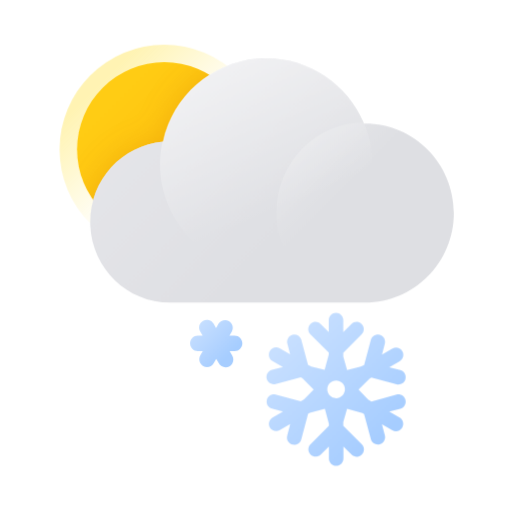
t = 0.00 s
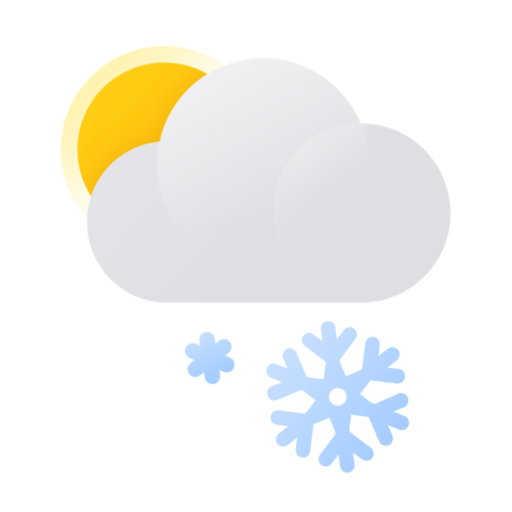
t = 0.45 s
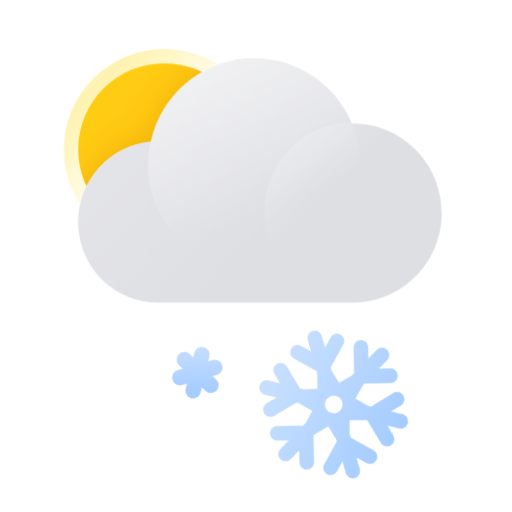
t = 0.90 s
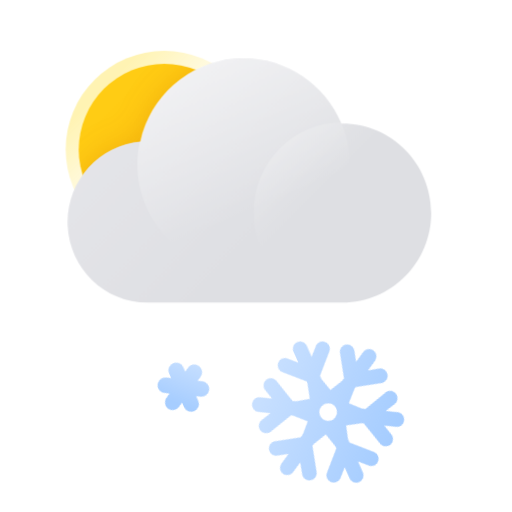
t = 1.35 s
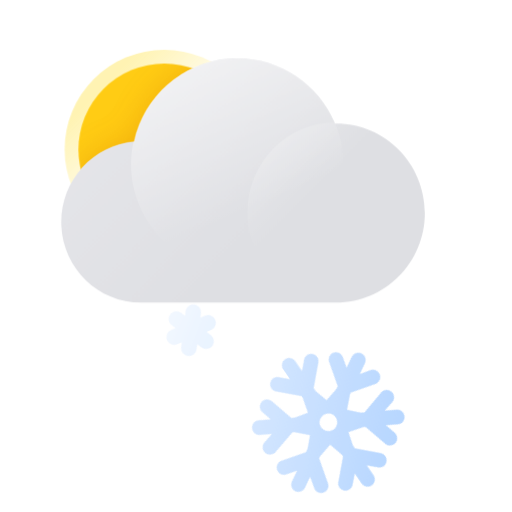
t = 1.95 s
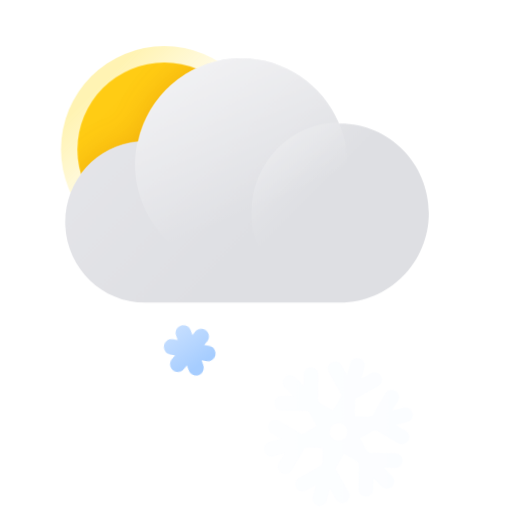
t = 2.51 s

The animated SVG that drew these frames (rendered in a browser with its animation timeline set to each time). Animation: 14 CSS @keyframes rules; one cycle of 3.00 s, repeats indefinitely.

<?xml version="1.0" encoding="UTF-8"?>
<svg width="176px" height="176px" viewBox="0 0 176 176" version="1.1" xmlns="http://www.w3.org/2000/svg" xmlns:xlink="http://www.w3.org/1999/xlink">
    <title>날씨아이콘_흐려져눈</title>
    <defs>
        <linearGradient x1="8.56983873%" y1="12.4963644%" x2="75.7929893%" y2="73.6363064%" id="linearGradient-1">
            <stop stop-color="#C7DFFF" offset="0%"></stop>
            <stop stop-color="#C7DFFF" offset="0%"></stop>
            <stop stop-color="#A6CDFF" offset="100%"></stop>
        </linearGradient>
        <linearGradient x1="18.8093397%" y1="15.8044884%" x2="81.225687%" y2="84.3286421%" id="linearGradient-2">
            <stop stop-color="#C7DFFF" offset="0%"></stop>
            <stop stop-color="#C7DFFF" offset="0%"></stop>
            <stop stop-color="#A6CDFF" offset="100%"></stop>
        </linearGradient>
        <linearGradient x1="18.8611111%" y1="18.8611111%" x2="54.7361111%" y2="54.75%" id="linearGradient-3">
            <stop stop-color="#FFD800" offset="0%"></stop>
            <stop stop-color="#FFD800" stop-opacity="0" offset="100%"></stop>
        </linearGradient>
        <linearGradient x1="22.5333333%" y1="22.5333333%" x2="85.1333333%" y2="85.1333333%" id="linearGradient-4">
            <stop stop-color="#FFCC14" offset="0%"></stop>
            <stop stop-color="#FFB90A" offset="100%"></stop>
        </linearGradient>
        <circle id="path-5" cx="30.0753694" cy="30.37" r="30"></circle>
        <filter x="-15.9%" y="-23.8%" width="131.7%" height="147.6%" filterUnits="objectBoundingBox" id="filter-7">
            <feOffset dx="0" dy="0" in="SourceAlpha" result="shadowOffsetOuter1"></feOffset>
            <feGaussianBlur stdDeviation="5" in="shadowOffsetOuter1" result="shadowBlurOuter1"></feGaussianBlur>
            <feColorMatrix values="0 0 0 0 0.619607843   0 0 0 0 0.215686275   0 0 0 0 0  0 0 0 0.3 0" type="matrix" in="shadowBlurOuter1" result="shadowMatrixOuter1"></feColorMatrix>
            <feMerge>
                <feMergeNode in="shadowMatrixOuter1"></feMergeNode>
                <feMergeNode in="SourceGraphic"></feMergeNode>
            </feMerge>
        </filter>
        <linearGradient x1="-24.8889602%" y1="9.69013299%" x2="63.3983994%" y2="64.8559368%" id="linearGradient-8">
            <stop stop-color="#E9E9ED" offset="0%"></stop>
            <stop stop-color="#DEDFE3" offset="100%"></stop>
        </linearGradient>
        <linearGradient x1="8.53564286%" y1="7.18052109%" x2="39.7615164%" y2="39.4385856%" id="linearGradient-9">
            <stop stop-color="#FFFFFF" offset="0%"></stop>
            <stop stop-color="#FFFFFF" stop-opacity="0" offset="100%"></stop>
        </linearGradient>
        <linearGradient x1="29.1981255%" y1="1.58812809%" x2="59.1772976%" y2="71.3486071%" id="linearGradient-10">
            <stop stop-color="#FFFFFF" offset="0%"></stop>
            <stop stop-color="#FFFFFF" stop-opacity="0" offset="100%"></stop>
        </linearGradient>
    </defs>
    <style type="text/css">
      <![CDATA[
      #sun-core {
      -webkit-transform-origin: 17% 17%; -webkit-animation: sun-core-anim 1.5s cubic-bezier(0.445, 0.05, 0.55, 0.95) alternate infinite;
      transform-origin: 17% 17%; animation: sun-core-anim 1.5s cubic-bezier(0.445, 0.05, 0.55, 0.95) alternate infinite;
      }
      @-webkit-keyframes sun-core-anim {
      0% { -webkit-transform: scale(1); }
      100% { -webkit-transform: scale(0.98); }
      }
      @keyframes sun-core-anim {
      0% { transform: scale(1); }
      100% { transform: scale(0.98); }
      }
      #sun-shine {
      -webkit-transform-origin: 20.6% 20.6%; -webkit-animation: sun-shine-anim 1.5s cubic-bezier(0.445, 0.05, 0.55, 0.95) alternate infinite;
      transform-origin: 20.6% 20.6%; animation: sun-shine-anim 1.5s cubic-bezier(0.445, 0.05, 0.55, 0.95) alternate infinite;
      }
      @-webkit-keyframes sun-shine-anim {
      0% { -webkit-transform: scale(1); }
      100% { -webkit-transform: scale(0.94); }
      }
      @keyframes sun-shine-anim {
      0% { transform: scale(1); }
      100% { transform: scale(0.94); }
      }
      #cloud {
      -webkit-animation: cloud-anim 2s cubic-bezier(0.445, 0.05, 0.55, 0.95) alternate infinite;
      animation: cloud-anim 2s cubic-bezier(0.445, 0.05, 0.55, 0.95) alternate infinite;
      }
      @-webkit-keyframes cloud-anim {
      0% { -webkit-transform: translate(0px, 0); }
      100% { -webkit-transform: translate(-10px, 0); }
      }
      @keyframes cloud-anim {
      0% { transform: translate(0px, 0); }
      100% { transform: translate(-10px, 0); }
      }
      #snow-contain-0 {
      -webkit-animation: snow-contain-anim-0 2.3s linear infinite;
      animation: snow-contain-anim-0 2.3s linear infinite;
      }
      @-webkit-keyframes snow-contain-anim-0 {
      0% { opacity: 1; -webkit-transform: translate(0px, 0px); }
      60% { opacity: 1; }
      80% { opacity: 0; -webkit-transform: translate(-5px, 20px); }
      80.01% { opacity: 0; -webkit-transform: translate(2px, -6px); }
      100% { opacity: 1; -webkit-transform: translate(0px, 0px); }
      }
      @keyframes snow-contain-anim-0 {
      0% { opacity: 1; transform: translate(0px, 0px); }
      60% { opacity: 1; }
      80% { opacity: 0; transform: translate(-5px, 20px); }
      80.01% { opacity: 0; transform: translate(2px, -6px); }
      100% { opacity: 1; transform: translate(0px, 0px); }
      }
      #snow-header-0 {
      -webkit-transform-origin: 5.2% 6.5%; -webkit-animation: snow-header-anim-0 2.3s linear infinite;
      transform-origin: 5.2% 6.5%; animation: snow-header-anim-0 2.3s linear infinite;
      }
      @-webkit-keyframes snow-header-anim-0 {
      0% { -webkit-transform: rotate(0deg); }
      80% { -webkit-transform: rotate(90deg); }
      80.01% { -webkit-transform: rotate(-30deg); }
      100% { -webkit-transform: rotate(0deg); }
      }
      @keyframes snow-header-anim-0 {
      0% { transform: rotate(0deg); }
      80% { transform: rotate(90deg); }
      80.01% { transform: rotate(-30deg); }
      100% { transform: rotate(0deg); }
      }

      #snow-contain-1 {
      -webkit-animation: snow-contain-anim-1 3s linear infinite;
      animation: snow-contain-anim-1 3s linear infinite;
      }
      @-webkit-keyframes snow-contain-anim-1 {
      0% { opacity: 1; -webkit-transform: translate(0px, 0px); }
      60% { opacity: 1; }
      85% { opacity: 0; -webkit-transform: translate(10px, 15px); }
      85.01% { opacity: 0; -webkit-transform: translate(-2px, -4px); }
      100% { opacity: 1; -webkit-transform: translate(0px, 0px); }
      }
      @keyframes snow-contain-anim-1 {
      0% { opacity: 1; transform: translate(0px, 0px); }
      60% { opacity: 1; }
      85% { opacity: 0; transform: translate(10px, 15px); }
      85.01% { opacity: 0; transform: translate(-2px, -4px); }
      100% { opacity: 1; transform: translate(0px, 0px); }
      }
      #snow-header-1 {
      -webkit-transform-origin: 28.5% 15.5%; -webkit-animation: snow-header-anim-1 3s linear infinite;
      transform-origin: 28.5% 15.5%; animation: snow-header-anim-1 3s linear infinite;
      }
      @-webkit-keyframes snow-header-anim-1 {
      0% { -webkit-transform: rotate(0deg); }
      85% { -webkit-transform: rotate(-45deg); }
      85.01% { -webkit-transform: rotate(15deg); }
      100% { -webkit-transform: rotate(0deg); }
      }
      @keyframes snow-header-anim-1 {
      0% { transform: rotate(0deg); }
      85% { transform: rotate(-45deg); }
      85.01% { transform: rotate(15deg); }
      100% { transform: rotate(0deg); }
      }
      ]]>
    </style>
    <g id="날씨아이콘_흐려져눈" stroke="none" stroke-width="1" fill="none" fill-rule="evenodd">
        <g id="아이콘" transform="translate(20.000000, 15.000000)">
            <g id="21_흐려져눈" transform="translate(45.000000, 92.000000)" fill-rule="nonzero">
              <g id="cloud">
                <g id="아이콘">
                  <g id="snow-contain-0">
                    <path id="snow-header-0" d="M10.13,4.26 L9.27,5.75 L8.42,4.26 C8.07362733,3.64350324 7.49522436,3.19101246 6.81348346,3.00320505 C6.13174255,2.81539763 5.40321671,2.90785293 4.79,3.26 L4.79,3.26 C4.17350324,3.60637267 3.72101246,4.18477564 3.53320505,4.86651654 C3.34539763,5.54825745 3.43785293,6.27678329 3.79,6.89 L4.65,8.37 L3,8.37 C1.53092257,8.37 0.34,9.56092257 0.34,11.03 C0.34,12.4990774 1.53092257,13.69 3,13.69 L4.71,13.69 L3.85,15.17 C3.12143938,16.4513576 3.56906162,18.0807026 4.85,18.81 L4.85,18.81 C6.12909348,19.5317772 7.75097668,19.0849775 8.48,17.81 L9.33,16.33 L10.19,17.81 C10.6393273,18.6822557 11.5323477,19.2363256 12.5134151,19.2515508 C13.4944825,19.2667759 14.4042659,18.7406837 14.8804434,17.8827909 C15.3566208,17.0248981 15.3218582,15.9745313 14.79,15.15 L13.94,13.67 L15.65,13.67 C17.1190773,13.6699999 18.3099998,12.4790773 18.3099998,11.01 C18.3099998,9.54092265 17.1190773,8.35000012 15.65,8.35 L13.88,8.35 L14.73,6.87 C15.3797487,5.60867663 14.9251495,4.05941115 13.6968817,3.34915194 C12.4686139,2.63889273 10.8990924,3.01768845 10.13,4.21 L10.13,4.26 Z" fill="url(#linearGradient-1)"></path>
                  </g>
                  <g id="snow-contain-1">
                    <path id="snow-header-1" d="M71.31,28.63 L62.67,31 L61.54,30.34 L58.24,26.94 L62.08,23.09 L62.67,22.75 L71.31,25.06 C72.6437677,25.4189851 74.0160149,24.6287677 74.375,23.295 C74.7339851,21.9612323 73.9437677,20.5889851 72.61,20.23 L68.8,19.23 L72.38,17.17 C73.5784579,16.479644 73.9903559,14.9484579 73.3,13.75 C72.609644,12.5515421 71.0784579,12.1396441 69.88,12.83 L66.3,14.9 L67.3,11.09 C67.6299582,9.76609603 66.8374932,8.4221433 65.5192959,8.07007817 C64.2010985,7.71801304 62.8440735,8.48787838 62.47,9.8 L60.15,18.44 L59,19 L54.31,20.18 L53,15.55 L53,14.24 L59.32,7.92 C59.9523601,7.28763991 60.1993248,6.36595499 59.967865,5.50213504 C59.7364051,4.63831508 59.0616849,3.96359489 58.197865,3.73213504 C57.334045,3.50067518 56.4123601,3.74763991 55.78,4.38 L53,7.17 L53,3 C53,1.61928813 51.8807119,0.5 50.5,0.5 C49.1192881,0.5 48,1.61928813 48,3 L48,7.13 L45.21,4.34 C44.5776399,3.70763991 43.655955,3.46067518 42.792135,3.69213504 C41.9283151,3.92359489 41.2535949,4.59831508 41.022135,5.46213504 C40.7906752,6.32595499 41.0376399,7.24763991 41.67,7.88 L48,14.2 L48,14.89 L46.58,20.14 L42,19 L40.86,18.35 L38.55,9.71 C38.1279518,8.4611257 36.8086902,7.75456644 35.535248,8.09538397 C34.2618058,8.43620149 33.4718256,9.70726737 33.73,11 L34.73,14.81 L31.16,12.74 C30.3847337,12.293418 29.4301094,12.2943589 28.6557248,12.7424682 C27.8813403,13.1905776 27.404843,14.0177769 27.4057248,14.9124682 C27.4066067,15.8071596 27.8847336,16.633418 28.66,17.08 L32.23,19.14 L28.43,20.14 C27.5618446,20.374009 26.8844783,21.0533975 26.6530583,21.9222466 C26.4216383,22.7910957 26.6713229,23.7174065 27.3080583,24.3522466 C27.9447937,24.9870868 28.8718446,25.234009 29.74,25 L38.38,22.69 L38.97,23.03 L42.81,26.88 L39.52,30.28 L38.38,30.94 L29.74,28.62 C28.416096,28.2900418 27.0721433,29.0825068 26.7200782,30.4007041 C26.368013,31.7189015 27.1378784,33.0759265 28.45,33.45 L32.25,34.45 L28.68,36.52 C27.900123,36.963404 27.417617,37.790683 27.4156447,38.6877958 C27.4136725,39.5849085 27.8925366,40.414301 28.6704565,40.8611297 C29.4483763,41.3079583 30.406074,41.3037109 31.18,40.85 L34.75,38.79 L33.75,42.59 C33.456581,43.4741079 33.6769229,44.4480007 34.3223408,45.119698 C34.9677587,45.7913954 35.9320872,46.0504092 36.8271956,45.7924896 C37.722304,45.53457 38.4009551,44.8021423 38.59,43.89 L40.9,35.25 L41.5,34.91 L46.66,33.53 L48.05,38.69 L48.05,39.37 L41.72,45.7 C41.2497915,46.1690213 40.9855311,46.8058637 40.9855311,47.47 C40.9855311,48.1341363 41.2497915,48.7709787 41.72,49.24 C42.6990989,50.2137828 44.2809011,50.2137828 45.26,49.24 L48.05,46.45 L48.05,50.58 C48.05,51.9607119 49.1692881,53.08 50.55,53.08 C51.9307119,53.08 53.05,51.9607119 53.05,50.58 L53.05,46.45 L55.83,49.24 C56.4623601,49.8723601 57.384045,50.1193248 58.247865,49.887865 C59.1116849,49.6564051 59.7864051,48.9816849 60.017865,48.117865 C60.2493248,47.254045 60.0023601,46.3323601 59.37,45.7 L53,39.4 L53,38.09 L54.3,33.54 L59.55,34.94 L60.14,35.28 L62.46,43.92 C62.8189851,45.2537677 64.1912323,46.0439851 65.525,45.685 C66.8587677,45.3260149 67.6489851,43.9537677 67.29,42.62 L66.29,38.82 L69.87,40.88 C71.0646499,41.5592257 72.5835511,41.1468539 73.2706863,39.9567358 C73.9578215,38.7666176 73.555534,37.2450144 72.37,36.55 L68.79,34.48 L72.6,33.48 C73.9337677,33.1210149 74.7239851,31.7487677 74.365,30.415 C74.0060149,29.0812323 72.6337677,28.2910149 71.3,28.65 L71.31,28.63 Z M48.39,28.96 L48.39,28.96 C47.8189749,28.3963161 47.4975519,27.6273772 47.4975519,26.825 C47.4975519,26.0226228 47.8189749,25.2536839 48.39,24.69 L48.39,24.69 C48.9536839,24.1189749 49.7226228,23.7975519 50.525,23.7975519 C51.3273772,23.7975519 52.0963161,24.1189749 52.66,24.69 L52.66,24.69 C53.2310251,25.2536839 53.5524481,26.0226228 53.5524481,26.825 C53.5524481,27.6273772 53.2310251,28.3963161 52.66,28.96 L52.66,28.96 C52.1016832,29.5363383 51.335749,29.8649873 50.5333607,29.8725038 C49.7309724,29.8800204 48.9590158,29.5657778 48.39,29 L48.39,28.96 Z" fill="url(#linearGradient-2)"></path>
                  </g>
                </g>
              </g>
            </g>
            <g>
                <g id="Group" opacity="0.3" fill="url(#linearGradient-3)" fill-rule="nonzero">
                    <circle id="sun-shine" cx="36.48" cy="36.37" r="36"></circle>
                </g>
                <g id="구름" transform="translate(6.404631, 6.000000)">
                    <mask id="mask-6" fill="white">
                        <use xlink:href="#path-5"></use>
                    </mask>
                    <use id="sun-core" fill="url(#linearGradient-4)" fill-rule="nonzero" xlink:href="#path-5"></use>
                    <g filter="url(#filter-7)" id="sun-core" mask="url(#mask-6)" fill-rule="nonzero">
                        <g transform="translate(4.500000, -1.000000)">
                          <g id="cloud">
                            <path d="M94.5845749,22.4500195 L94.2439892,22.4500195 C88.1058557,7.73308309 73.2359044,-1.28565665 57.4749358,0.149305895 C41.7139672,1.58426844 28.6843456,13.1431339 25.2564811,28.7310097 C10.5838749,29.9630241 -0.509132092,42.660639 0.120926678,57.5024321 C0.750985447,72.3442251 12.8794595,84.0382843 27.6027375,84 L93.7141894,84 L93.7141894,84 L94.5940356,84 C111.439457,84 125.095369,70.2214944 125.095369,53.2249626 C125.095369,36.2284308 111.439457,22.4500195 94.5940356,22.4500195 L94.5845749,22.4500195 Z" id="Path" fill="url(#linearGradient-8)"></path>
                            <ellipse id="Oval" fill="url(#linearGradient-9)" opacity="0.25" cx="94.5953694" cy="53" rx="30.5" ry="31"></ellipse>
                          </g>
                        </g>
                    </g>
                </g>
            </g>
            <g id="구름" transform="translate(10.904631, 5.000000)" fill-rule="nonzero">
              <g id="cloud">
                <path d="M94.5845749,22.4500195 L94.2439892,22.4500195 C88.1058557,7.73308309 73.2359044,-1.28565665 57.4749358,0.149305895 C41.7139672,1.58426844 28.6843456,13.1431339 25.2564811,28.7310097 C10.5838749,29.9630241 -0.509132092,42.660639 0.120926678,57.5024321 C0.750985447,72.3442251 12.8794595,84.0382843 27.6027375,84 L93.7141894,84 L93.7141894,84 L94.5940356,84 C111.439457,84 125.095369,70.2214944 125.095369,53.2249626 C125.095369,36.2284308 111.439457,22.4500195 94.5940356,22.4500195 L94.5845749,22.4500195 Z" id="Path" fill="url(#linearGradient-8)"></path>
                <path d="M97.0953694,36.5 C97.0953694,56.6583934 80.7537628,73 60.5953694,73 C40.436976,73 24.0953694,56.6583934 24.0953694,36.5 C24.0953694,16.3416066 40.436976,0 60.5953694,0 C80.7537628,0 97.0953694,16.3416066 97.0953694,36.5 Z" id="Path" fill="url(#linearGradient-10)" opacity="0.5"></path>
                <ellipse id="Oval" fill="url(#linearGradient-9)" opacity="0.25" cx="94.5953694" cy="53" rx="30.5" ry="31"></ellipse>
              </g>
            </g>
        </g>
    </g>
</svg>
